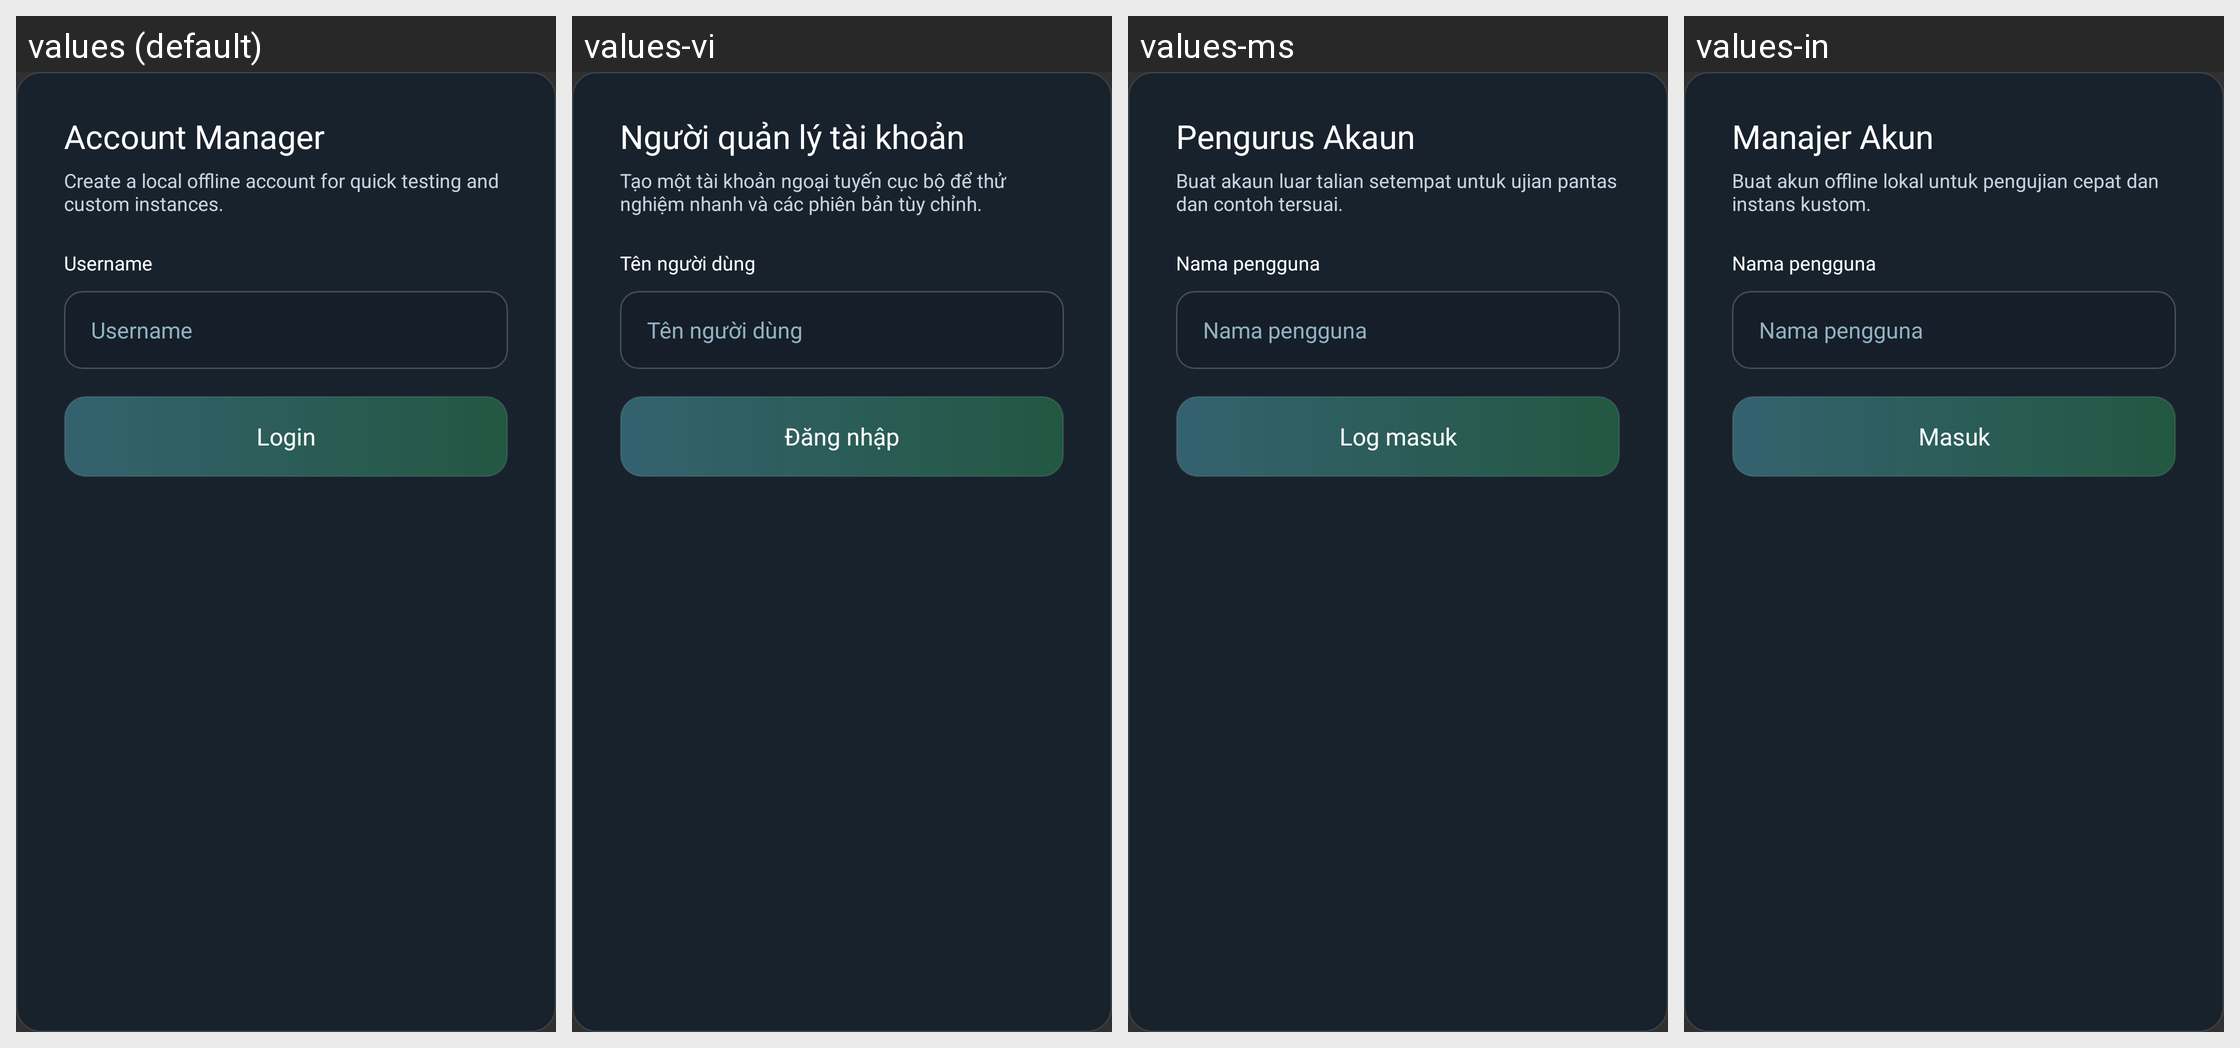

Here is an Android app screen in its default locale and in the app's own translations. Write out the translated-string differences for the strings that appear on this screen.
Android screen res/layout/fragment_local_login.xml rendered under 4 locales, left to right: values (default), values-vi, values-ms, values-in. Device: Nexus 5 (rendered at 1080×1920; each locale shown at half size, 540×960, under a caption strip naming it); theme AppTheme.
Other locales in the repository, not shown: values-af, values-ar, values-az-rAZ, values-ba, values-bn-rBD, values-bn-rIN, values-ca, values-cs, values-da, values-de, values-el, values-en-rGB, values-es, values-et-rEE, values-fa-rIR, values-fi, values-fil, values-fr, values-hi, values-hu, values-it, values-iw, values-ja, values-kk, values-ko, values-la, values-lol-rAA, values-lt, values-mn-rMN, values-nl, values-no, values-pl, values-pt, values-pt-rBR, values-ro, values-rpr, values-ru, values-sk-rSK, values-sr, values-sr-rCS, values-sv, values-th, values-tr, values-tt, values-uk, values-zh-rCN, values-zh-rTW.
Strings drawn on this screen, with the default value and each locale's value (text and hints the layout hard-codes, and strings that could not be matched under every locale, appear in the picture but are not listed):

account_manager_title
  values: Account Manager
  values-vi: Người quản lý tài khoản
  values-ms: Pengurus Akaun
  values-in: Manajer Akun

local_login_subtitle
  values: Create a local offline account for quick testing and custom instances.
  values-vi: Tạo một tài khoản ngoại tuyến cục bộ để thử nghiệm nhanh và các phiên bản tùy chỉnh.
  values-ms: Buat akaun luar talian setempat untuk ujian pantas dan contoh tersuai.
  values-in: Buat akun offline lokal untuk pengujian cepat dan instans kustom.

login_online_username_hint
  values: Username
  values-vi: Tên người dùng
  values-ms: Nama pengguna
  values-in: Nama pengguna

login_online_login_label
  values: Login
  values-vi: Đăng nhập
  values-ms: Log masuk
  values-in: Masuk
